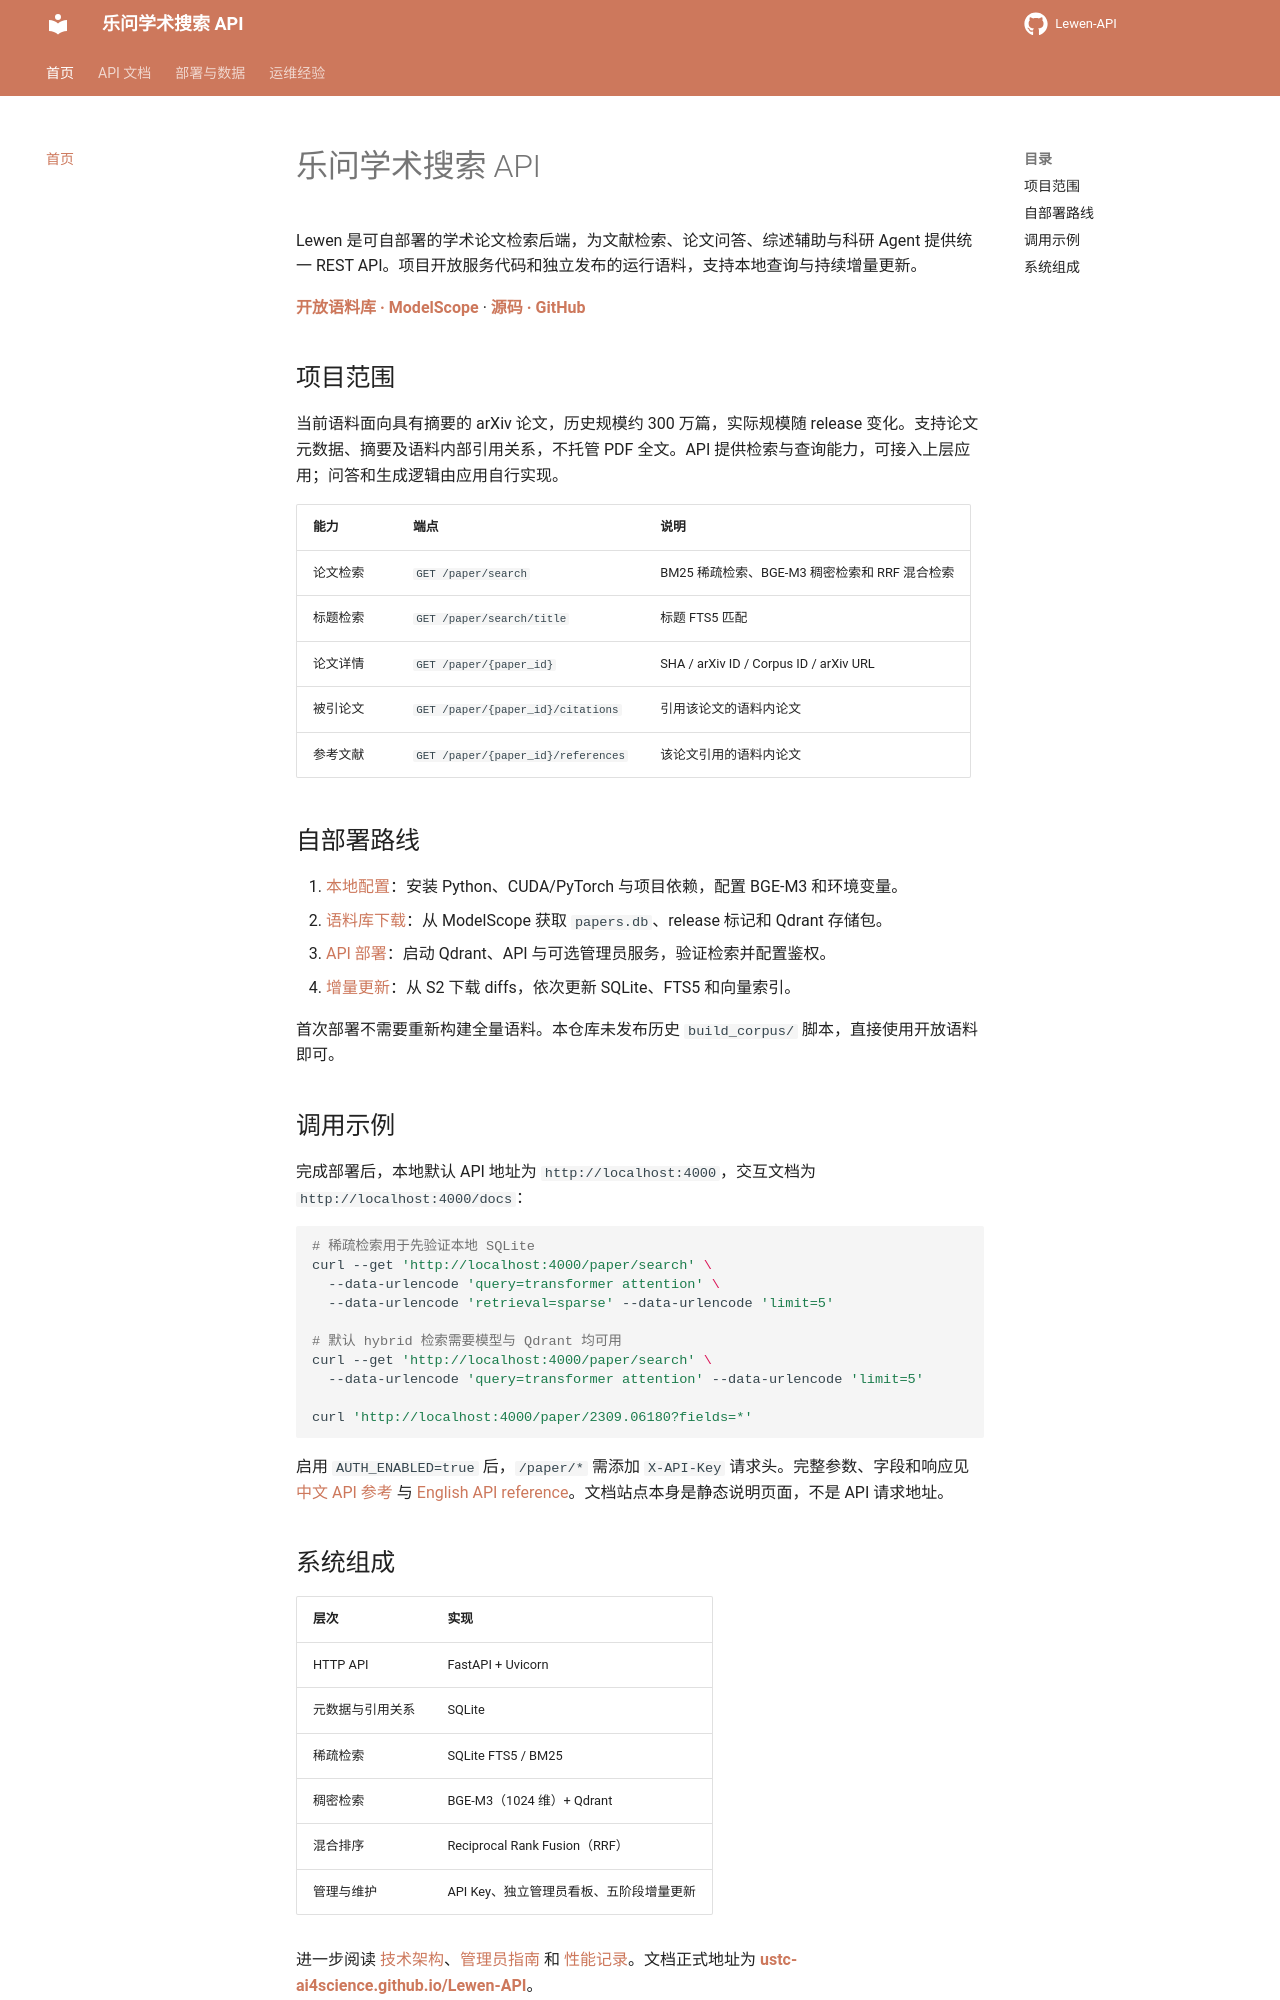

repository: ustc-ai4science/Lewen-API · page: index.html · generator: mkdocs

# 乐问学术搜索 API

Lewen 是可自部署的学术论文检索后端，为文献检索、论文问答、综述辅助与科研 Agent 提供统一 REST API。项目开放服务代码和独立发布的运行语料，支持本地查询与持续增量更新。

**[开放语料库 · ModelScope](https://www.modelscope.cn/datasets/flappybear80/lewen-corpus)** · **[源码 · GitHub](https://github.com/ustc-ai4science/Lewen-API)**

## 项目范围

当前语料面向具有摘要的 arXiv 论文，历史规模约 300 万篇，实际规模随 release 变化。支持论文元数据、摘要及语料内部引用关系，不托管 PDF 全文。API 提供检索与查询能力，可接入上层应用；问答和生成逻辑由应用自行实现。

| 能力 | 端点 | 说明 |
| --- | --- | --- |
| 论文检索 | `GET /paper/search` | BM25 稀疏检索、BGE-M3 稠密检索和 RRF 混合检索 |
| 标题检索 | `GET /paper/search/title` | 标题 FTS5 匹配 |
| 论文详情 | `GET /paper/{paper_id}` | SHA / arXiv ID / Corpus ID / arXiv URL |
| 被引论文 | `GET /paper/{paper_id}/citations` | 引用该论文的语料内论文 |
| 参考文献 | `GET /paper/{paper_id}/references` | 该论文引用的语料内论文 |

## 自部署路线

1. [本地配置](setup.md)：安装 Python、CUDA/PyTorch 与项目依赖，配置 BGE-M3 和环境变量。
2. [语料库下载](data.md)：从 ModelScope 获取 `papers.db`、release 标记和 Qdrant 存储包。
3. [API 部署](deployment.md)：启动 Qdrant、API 与可选管理员服务，验证检索并配置鉴权。
4. [增量更新](incremental-update.md)：从 S2 下载 diffs，依次更新 SQLite、FTS5 和向量索引。

首次部署不需要重新构建全量语料。本仓库未发布历史 `build_corpus/` 脚本，直接使用开放语料即可。

## 调用示例

完成部署后，本地默认 API 地址为 `http://localhost:4000`，交互文档为 `http://localhost:4000/docs`：

```bash
# 稀疏检索用于先验证本地 SQLite
curl --get 'http://localhost:4000/paper/search' \
  --data-urlencode 'query=transformer attention' \
  --data-urlencode 'retrieval=sparse' --data-urlencode 'limit=5'

# 默认 hybrid 检索需要模型与 Qdrant 均可用
curl --get 'http://localhost:4000/paper/search' \
  --data-urlencode 'query=transformer attention' --data-urlencode 'limit=5'

curl 'http://localhost:4000/paper/2309.06180?fields=*'
```

启用 `AUTH_ENABLED=true` 后，`/paper/*` 需添加 `X-API-Key` 请求头。完整参数、字段和响应见 [中文 API 参考](api-zh.md) 与 [English API reference](api-en.md)。文档站点本身是静态说明页面，不是 API 请求地址。
